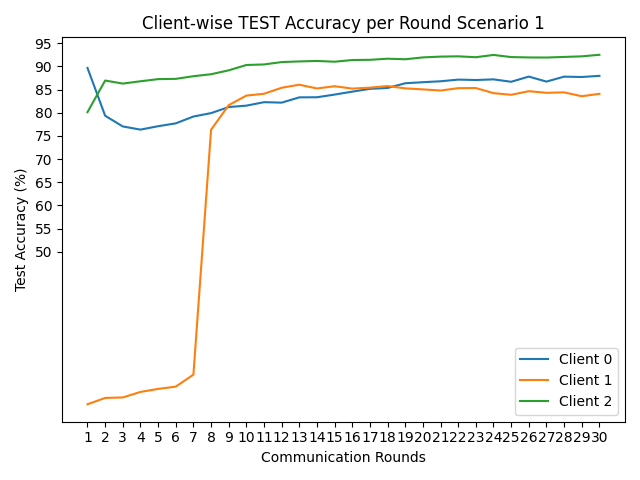

Values plotted in this chart, from the file beside it:
round, client_0, client_1, client_2
1, 89.66, 17.09, 80.12
2, 79.34, 18.45, 86.94
3, 77.03, 18.56, 86.28
4, 76.35, 19.75, 86.78
5, 77.08, 20.4, 87.24
6, 77.7, 20.89, 87.3
7, 79.17, 23.48, 87.87
8, 79.91, 76.32, 88.3
9, 81.22, 81.62, 89.14
10, 81.52, 83.69, 90.29
11, 82.27, 84.08, 90.41
12, 82.17, 85.38, 90.92
13, 83.31, 86.04, 91.06
14, 83.33, 85.23, 91.16
15, 83.91, 85.71, 91.0
16, 84.54, 85.2, 91.36
17, 85.15, 85.4, 91.41
18, 85.33, 85.75, 91.65
19, 86.35, 85.25, 91.53
20, 86.58, 85.03, 91.93
21, 86.78, 84.78, 92.1
22, 87.14, 85.29, 92.16
23, 87.05, 85.32, 91.97
24, 87.19, 84.22, 92.46
25, 86.67, 83.86, 92.0
26, 87.79, 84.64, 91.92
27, 86.71, 84.29, 91.9
28, 87.78, 84.39, 92.03
29, 87.7, 83.55, 92.16
30, 87.95, 84.07, 92.49
